Dataset: proc (GitHub, NandoG1/deep-learning-project). Classes: apple apple scab, apple black rot, apple cedar apple rust, apple healthy, blueberry healthy, cherry including sour powdery mildew, cherry including sour healthy, corn (maize) cercospora leaf spot gray leaf spot, corn common rust, corn northern leaf blight, corn healthy, grape black rot, grape esca black measles, grape leaf blight (isariopsis leaf spot), grape healthy, orange huanglongbing citrus greening, peach bacterial spot, peach healthy, bell pepper bacterial spot, bell pepper healthy, potato early blight, potato late blight, potato healthy, raspberry healthy, soybean healthy, squash powdery mildew, strawberry leaf scorch, strawberry healthy, tomato bacterial spot, tomato early blight, tomato late blight, tomato leaf mold, tomato septoria leaf spot, tomato spider mites two spotted spider mite, tomato target spot, tomato yellow leaf curl virus, tomato mosaic virus, tomato healthy.

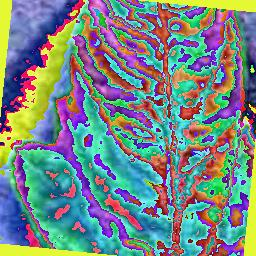
Label: tomato yellow leaf curl virus

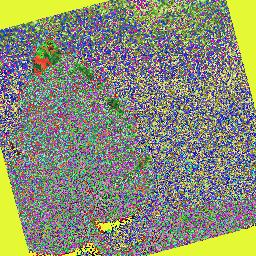
Label: tomato healthy

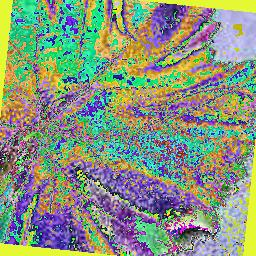
Label: grape healthy

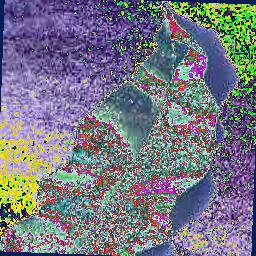
Label: peach healthy

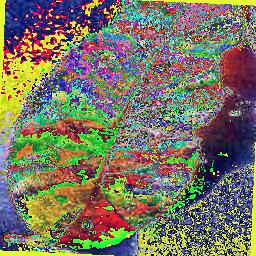
Label: peach bacterial spot

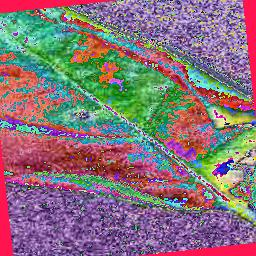
Label: bell pepper bacterial spot
